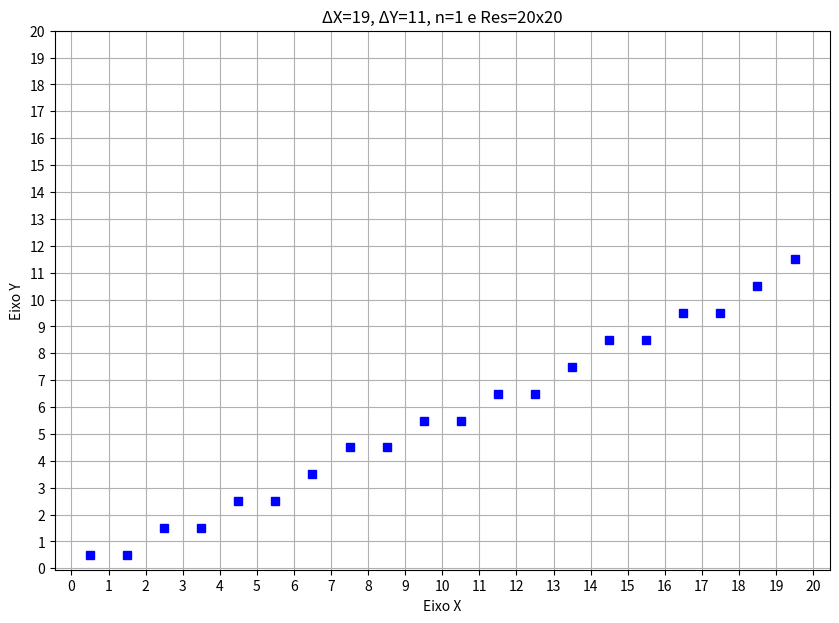

Source code (Python):
import matplotlib as mpl
import matplotlib.pyplot as plt
from math import floor
from matplotlib.backends.backend_tkagg import FigureCanvasTkAgg

#inicicialização do algoritimo 

n=1 #coeficiente de resolução
resolucao = 20*n
X1 = 0*n
Y1 = 0*n
X2 = 19*n
Y2 = 11*n
X = X1
Y = Y1

#calculando a variação de detaltaX e deltaY
if(X2-X1!=0):
  deltaX= (X2-X1)
else:
  deltaX=0

if(Y2-Y1!=0):
  deltaY= (Y2-Y1)
else:
  deltaY=0


if deltaX==0:
  M=0
else:
  M = deltaY/deltaX
B= Y-M*X
listxp = []
listyp=[]

def porduz_fragmento(x,y):
  xm = floor(x)
  ym = floor(y)
  listxp.append(xm +0.5)
  listyp.append(ym +0.5)

def plot():
  fig = plt.figure(figsize=(10, 7))
  plt.plot(listxp,listyp,'bs')
  

  plt.ylabel('Eixo Y')
  plt.xlabel('Eixo X')
  plt.grid(True)
  plt.xticks(range(0, resolucao+1,1))
  plt.yticks(range(0, resolucao+1,1))
  plt.show()
  plt.title('ΔX={}, ΔY={}, n={} e Res={}x{}'.format(deltaX,deltaY,n,resolucao,resolucao))
  fig.savefig('graph.png')
  print(listxp)
  print(listyp)


porduz_fragmento(X,Y)
if(abs(deltaX)>abs(deltaY)):
  while(X < X2):
    X=X+1
    Y=M*X + B
    porduz_fragmento(X,Y)
else:
  while(Y < Y2):
    Y=Y+1
    if M==0:
      X=X2
    else:
      X=(Y-B)/M
    porduz_fragmento(X,Y)
plot()
